Run: headless pygame with SDL's dummy video driver; simulated clock (each Clock.tick advances the game by its frame time, no real sleeping); random seed 0; keys injected as events and as key.get_pressed() state; mouse plan: one left click at the window centre at the start of phase 2, then a move to the lower-right quarter at the start of phase 3.
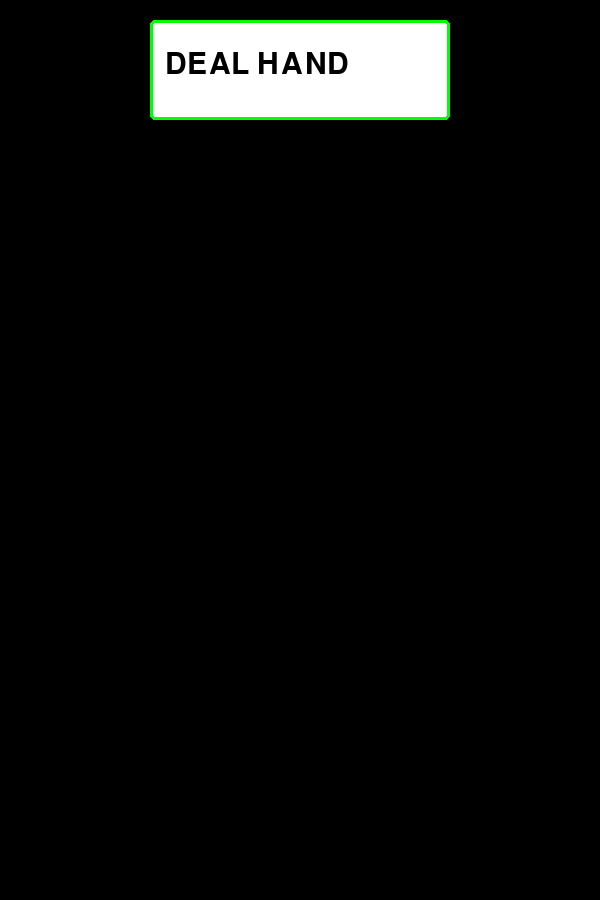
Frame 1 of 4 · flips 1–60 · no input
Frame 2 of 4 · flips 61–180 · clicked the window centre · tapped SPACE, RETURN · held RIGHT (→), D · screen unchanged from frame 1, image omitted
Frame 3 of 4 · flips 181–300 · moved the mouse to the lower-right quarter · held DOWN (↓), S · screen unchanged from frame 2, image omitted
Frame 4 of 4 · flips 301–420 · held LEFT (←), A, UP (↑), W · screen unchanged from frame 3, image omitted

The pygame program that drew these frames:

import copy 
import random
import pygame

pygame.font.init()
# game variables
cards = ['2', '3', '4', '5', '6', '7', '8', '9', '10', 'J', 'Q', 'K', 'A']
one_deck = 4 * cards 
decks = 4
WIDTH = 600
HEIGHT = 900
screen = pygame.display.set_mode([WIDTH, HEIGHT])
pygame.display.set_caption('Pygame Blackjack!')
fps = 60 
timer = pygame.time.Clock()
font = pygame.font.SysFont('Arial', 44)
smaller_font = pygame.font.SysFont('Arial', 39)
active = False
# win, loss, draw
records = [0, 0, 0]
player_score = 0
dealer_score = 0
initial_deal = False 
my_hand = []
dealer_hand = []
outcome = 0
reveal_dealer = False
hand_active = False
outcome = 0
add_scores = False
results = ['', 'PLAYER BUSTED :/', 'PLAYER WINS! :)', 'DEALER WINS :(', 'TIE GAME...' ]

# deal cards by selecting randomly from deck, and make function for one card at a time
def deal_cards(current_hand, current_deck):
    card = random.randint(0, len(current_deck))
    current_hand.append(current_deck[card - 1])
    current_deck.pop(card - 1)
    return current_hand, current_deck


# draw scores for player and dealer on screen 
def draw_scores(player, dealer):
    screen.blit(font.render(f'Score[{player}]', True, 'white'), (350, 400))
    if reveal_dealer:
        screen.blit(font.render(f'Score[{dealer}]', True, 'white'), (350, 100))


#draw cards cisually onto screen
def draw_cards(player, dealer, reveal):
    for i in range(len(player)):
        pygame.draw.rect(screen, 'white', [70 + (70 * i), 460 + (5 * i), 120, 220], 0, 5)
        screen.blit(font.render(player[i], True, 'black'), (75 + 70 * i, 465 + 5 * i))
        screen.blit(font.render(player[i], True, 'black'), (75 + 70 * i, 635 + 5 * i))
        pygame.draw.rect(screen, 'red', [70 + (70 * i), 460 + (5 * i), 120, 220], 5, 5)
    
    #if player hasn't finished turn, dealer will hide one card 
    for i in range(len(dealer)):
        pygame.draw.rect(screen, 'white', [70 + (70 * i), 160 + (5 * i), 120, 220], 0, 5)
        if i != 0 or reveal:
            screen.blit(font.render(dealer[i], True, 'black'), (75 + 70 * i, 165 + 5 * i))
            screen.blit(font.render(dealer[i], True, 'black'), (75 + 70 * i, 335 + 5 * i))
        else: 
            screen.blit(font.render('???', True, 'black'), (75 + 70 * i, 165 + 5 * i))
            screen.blit(font.render('???', True, 'black'), (75 + 70 * i, 335 + 5 * i))

        pygame.draw.rect(screen, 'blue', [70 + (70 * i), 160 + (5 * i), 120, 220], 5, 5)
    

# pass in player or dealer hand and get best score possibollke
def calculate_score(hand):
    #calculate hand score fresh every time, check how many aces we have
    hand_score = 0 
    aces_count = hand.count('A')
    for i in range(len(hand)):
        # for 2, 3, 4, 5, 6, 7, 8, 9 - just ad the number to total 
        for j in range(8):
            if hand[i] == cards[j]:
                hand_score += int(hand[i])
        # fpr 10 and face cards, add 10
        if hand[i] in ['10', 'J', 'Q', 'K']:
            hand_score += 10
        # for aces start by adding 11, we'll check if we need to reduce afterwards 
        # kan ook else want ace zou laatste kaart moeten zijn, maar dit is voor extra vcoorzichtig te zijn
        elif hand[i] == 'A': 
            hand_score += 11
     # determine how many aces need to be 1 instead of 11 to get under 21 if possible
    if hand_score > 21 and aces_count > 0:
        for i in range(aces_count):
            if hand_score > 21: 
                hand_score -= 10
    return hand_score 
            


# draw game conditions and buttons
def draw_game(act, record, result):
    button_list = []
    # initialy on startop (not active) only option is to deal new hand 
    if not act:
        deal = pygame.draw.rect(screen, 'white', [150, 20, 300, 100], 0, 5)
        pygame.draw.rect(screen, 'green', [150, 20, 300, 100], 3, 5)
        deal_text = font.render('DEAL HAND', True, 'black')
        screen.blit(deal_text, (165, 50))
        button_list.append(deal)
    # once game started, shot hit and stand buttons and win/loss records
    else:
        hit = pygame.draw.rect(screen, 'white', [0, 700, 300, 100], 0, 5)
        pygame.draw.rect(screen, 'green', [0, 700, 300, 100], 3, 5)
        hit_text = font.render('HIT ME', True, 'black')
        screen.blit(hit_text, (55, 735))
        button_list.append(hit)
        stand = pygame.draw.rect(screen, 'white', [300, 700, 300, 100], 0, 5)
        pygame.draw.rect(screen, 'green', [300, 700, 300, 100], 3, 5)
        stand_text = font.render('STAND', True, 'black')
        screen.blit(stand_text, (355, 735))
        button_list.append(stand)
        score_text = smaller_font.render(f'Wins: {record[0]}   Losses: {record[1]}   Draws: {record[2]}', True, 'white')
        screen.blit(score_text, (15, 840))
    # if there is an outcome for hand that was played, display a restart button and tell user what happend
    if result != 0:
        screen.blit(font.render(results[result], True, 'white'), (15, 25))
        deal = pygame.draw.rect(screen, 'white', [150, 220, 300, 100], 0, 5)
        pygame.draw.rect(screen, 'green', [150, 220, 300, 100], 3, 5)
        pygame.draw.rect(screen, 'black', [153, 223, 294, 84], 3, 5)
        deal_text = font.render('NEW HAND', True, 'black')
        screen.blit(deal_text, (165, 250))
        button_list.append(deal)
    return button_list

# check endgame conditions function
def check_endgame(hand_act, deal_score, play_score, result, totals, add):
    # check end game scenarios if player has stood, busted or blackjacked
    # result 1-player bust, 2-win, 3-loss, 4-push
    if not hand_act and deal_score >= 17:
        if play_score > 21:
            result = 1
        elif deal_score < play_score <= 21 or deal_score > 21:
            result = 2
        elif play_score < deal_score <= 21:
            result = 3
        else: 
            result = 4
        if add:
            if result == 1 or result == 3:
                totals[1] += 1
            elif result == 2:
                totals[0] += 1
            else:
                totals[2] += 1
            add = False
    return result, totals, add



# main game loop
run = True
while run:
    # run game at our framerate and fill screen with bg color
    timer.tick(fps)
    screen.fill('black')
    # initial deal to player and dealer
    if initial_deal:
        for i in range(2):
            my_hand, game_deck = deal_cards(my_hand, game_deck)
            dealer_hand, game_deck = deal_cards(dealer_hand, game_deck)   
        initial_deal = False
    # once game is activated, and dealt, calculate scores and display cards
    if active:
        player_score = calculate_score(my_hand)
        draw_cards(my_hand, dealer_hand, reveal_dealer)
        if reveal_dealer:
            dealer_score = calculate_score(dealer_hand)
            if dealer_score < 17:
                dealer_hand, game_deck = deal_cards(dealer_hand, game_deck)
        draw_scores(player_score, dealer_score)
    buttons = draw_game(active, records, outcome)

    # event handling, if quit pressed, then exit game
    for event in pygame.event.get():
        if event.type == pygame.QUIT:
            run = False
        if event.type == pygame.MOUSEBUTTONUP:
            if not active:
                if buttons[0].collidepoint(event.pos):
                    active = True
                    initial_deal = True
                    game_deck = copy.deepcopy(decks * one_deck) 
                    my_hand = []
                    dealer_hand = []
                    outcome = 0
                    hand_active = True
                    reveal_dealer = False
                    outcome = 0
                    add_scores = True
            else:
                # if player can hit, allow them to draw a card
                if buttons[0].collidepoint(event.pos) and player_score < 21 and hand_active:
                    my_hand, game_deck = deal_cards(my_hand, game_deck)
                # allow player to end turn (stand)
                elif buttons [1].collidepoint(event.pos) and not reveal_dealer:
                    reveal_dealer = True
                    hand_active = False
                elif len(buttons) == 3:
                    if buttons[2].collidepoint(event.pos):
                        active = True
                        initial_deal = True
                        game_deck = copy.deepcopy(decks * one_deck) 
                        my_hand = []
                        dealer_hand = []
                        outcome = 0
                        hand_active = True
                        reveal_dealer = False
                        outcome = 0
                        add_scores = True
                        dealer_score = 0
                        player_score = 0

    # if player busts, automatically end turn - treat like a stand 
    if hand_active and player_score >= 21:
        hand_active = False 
        reveal_dealer = True         


    outcome, records, add_scores = check_endgame(hand_active, dealer_score, player_score, outcome, records, add_scores) 

      

                 



    pygame.display.flip()    
pygame.quit()
